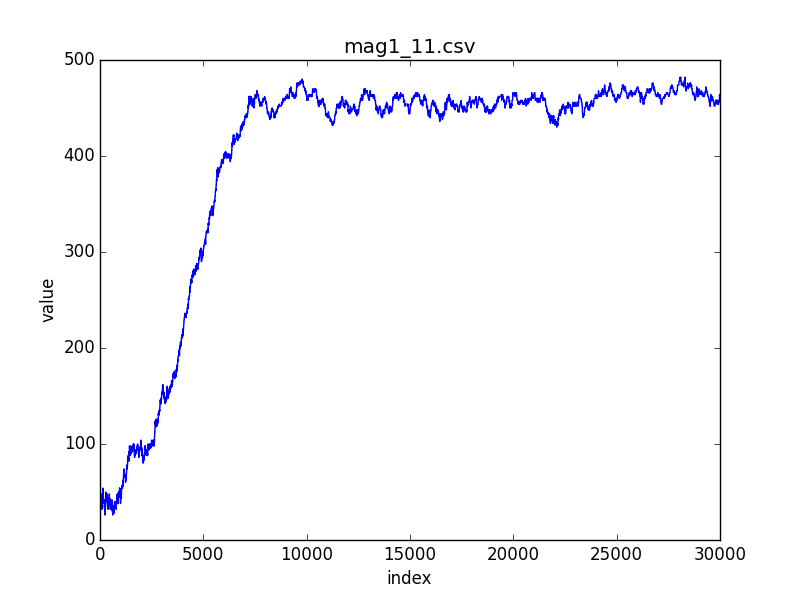

Data behind this chart, as committed beside it:
index; 0; 1; 2; 3; 4; 5; 6; 7; 8; 9; 10; 11; 12; 13; 14; 15; 16; 17; 18; 19; 20; 21; 22
value; 36; 38; 40; 38; 38; 40; 42; 42; 42; 40; 42; 44; 46; 44; 42; 40; 40; 38; 38; 40; 42; 44; 46
